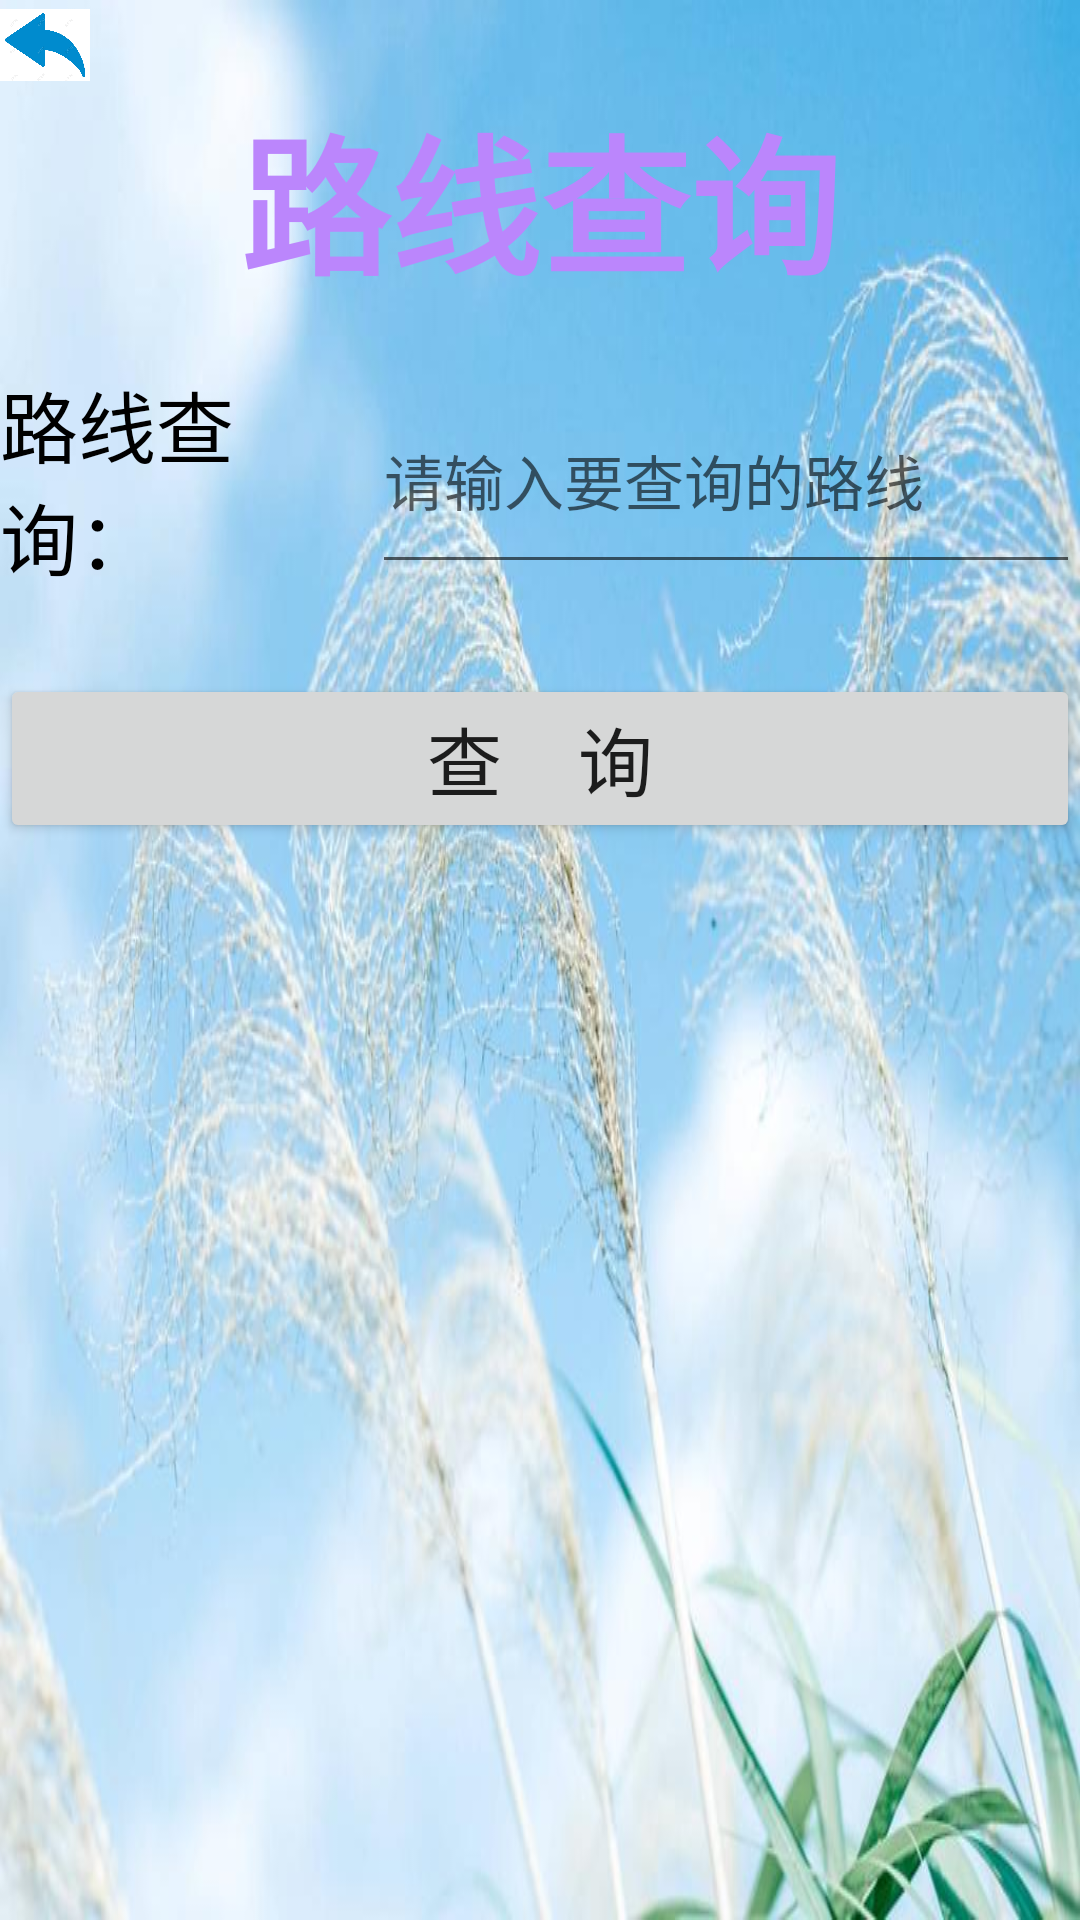

The Android layout XML behind this screen, and the referenced resources:
<!-- AndroidManifest.xml: application theme Theme.Subway2 -->
<!-- res/layout/activity_main.xml -->
<?xml version="1.0" encoding="utf-8"?>
<LinearLayout xmlns:android="http://schemas.android.com/apk/res/android"
    xmlns:app="http://schemas.android.com/apk/res-auto"
    xmlns:tools="http://schemas.android.com/tools"
    android:layout_width="match_parent"
    android:layout_height="match_parent"
    tools:context=".MainActivity"
    android:background="@drawable/subway3"
    >
    <LinearLayout
        android:layout_width="match_parent"
        android:layout_height="match_parent"
        android:orientation="vertical"
        >
        <ImageView
            android:id="@+id/btn_return"
            android:layout_width="30dp"
            android:layout_height="30dp"
            android:src="@drawable/back"/>

    <TextView
        android:layout_width="match_parent"
        android:layout_height="wrap_content"
        android:textStyle="bold"
        android:text="路线查询"
        android:gravity="center"
        android:textSize="50dp"
        android:textColor="@color/purple_200"/>
    <LinearLayout
        android:layout_width="match_parent"
        android:layout_height="wrap_content"
        android:orientation="horizontal">


        <TextView
            android:id="@+id/tv_luxian"
            android:layout_width="6dp"
            android:layout_height="match_parent"
            android:layout_marginTop="20dp"
            android:layout_weight="1"
            android:text="路线查询："
            android:textColor="@color/black"
            android:textSize="26dp"/>

        <EditText
            android:id="@+id/et_lxtext"
            android:layout_width="0dp"
            android:layout_weight="2"
            android:layout_height="match_parent"
            android:layout_marginTop="20dp"
            android:layout_marginBottom="5dp"
            android:hint="请输入要查询的路线"
            android:inputType="textCapWords"
            android:maxLength="3"
            android:textColor="@color/black"
            android:textSize="20sp"
            />


    </LinearLayout>

    <Button
        android:id="@+id/bt_lxchaxun"
        android:layout_width="match_parent"
        android:layout_height="wrap_content"
        android:layout_marginTop="25dp"
        android:text="查    询"
        android:textSize="25sp" />

    <TextView
        android:id="@+id/tv_lxlook"
        android:layout_width="match_parent"
        android:layout_height="wrap_content"
        android:textStyle="bold"
        android:textColor="@color/black"
        android:textSize="16sp"
        android:layout_marginTop="26dp"
        />
    </LinearLayout>

</LinearLayout>
<!-- resources referenced by this layout -->
<resources>
  <!-- drawable back: png bitmap (drawable, 39671 bytes) -->
  <!-- drawable subway3: jpg bitmap (drawable, 62153 bytes) -->
  <style name="Theme.Subway2" parent="Theme.MaterialComponents.DayNight.DarkActionBar">
          
          <item name="colorPrimary">@color/purple_500</item>
          <item name="colorPrimaryVariant">@color/purple_700</item>
          <item name="colorOnPrimary">@color/white</item>
          
          <item name="colorSecondary">@color/teal_200</item>
          <item name="colorSecondaryVariant">@color/teal_700</item>
          <item name="colorOnSecondary">@color/black</item>
          
          <item name="android:statusBarColor">?attr/colorPrimaryVariant</item>
          
      </style>
  <!-- not gathered from this repository: default colours our renderer supplied (Android Studio template values) -->
  <color name="purple_200">#FFBB86FC</color>
  <color name="purple_500">#FF6200EE</color>
  <color name="purple_700">#FF3700B3</color>
  <color name="teal_200">#FF03DAC5</color>
  <color name="teal_700">#FF018786</color>
  <color name="black">#FF000000</color>
  <color name="white">#FFFFFFFF</color>
</resources>
